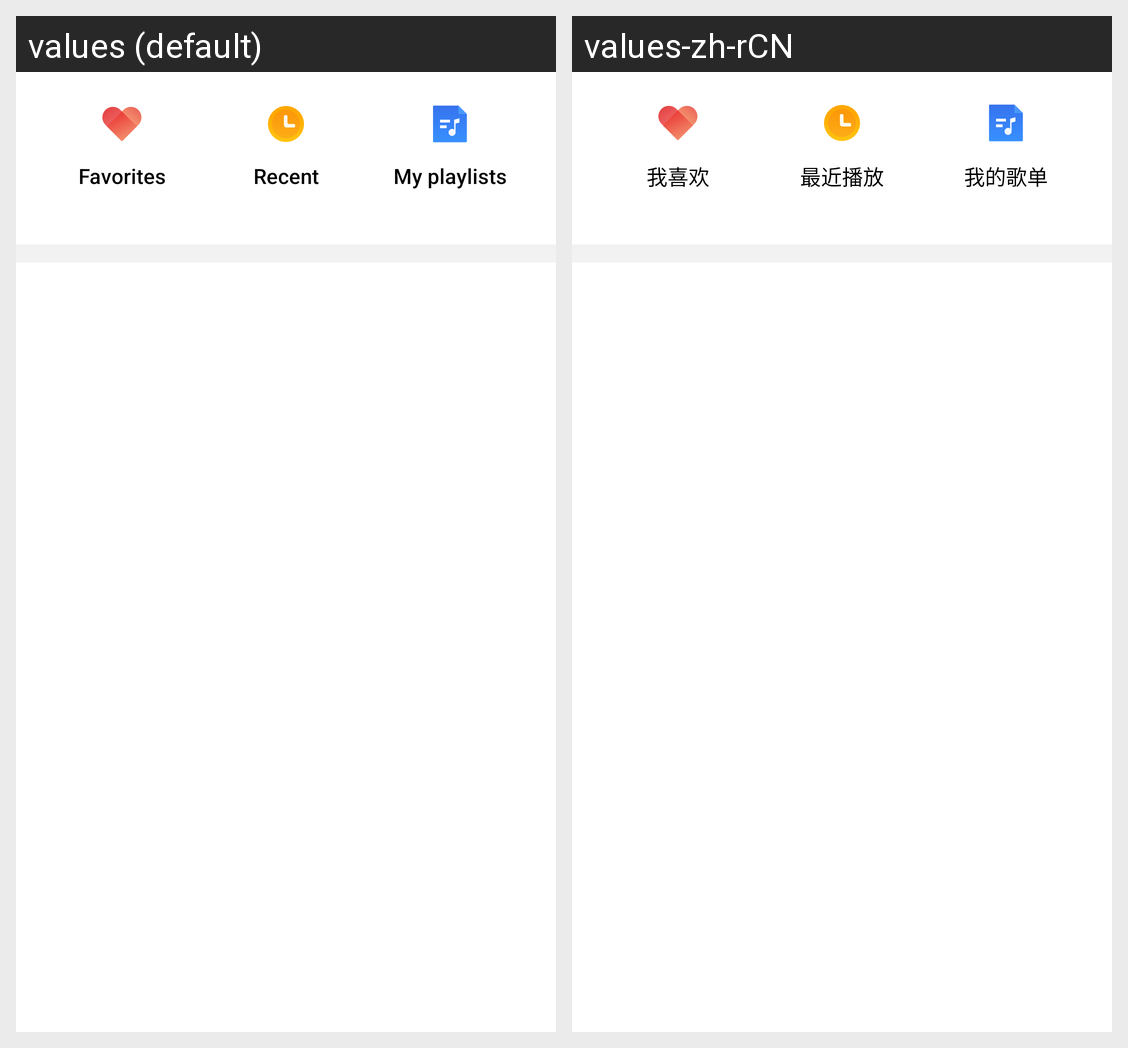

For this localized Android screen grid, give each drawn string resource with its value in every locale shown.
Android screen res/layout/local_number_header_layout.xml rendered under 2 locales, left to right: values (default), values-zh-rCN. Device: Nexus 5 (rendered at 1080×1920; each locale shown at half size, 540×960, under a caption strip naming it); theme AppTheme.
Strings drawn on this screen, with the default value and each locale's value (text and hints the layout hard-codes, and strings that could not be matched under every locale, appear in the picture but are not listed):

my_favorite
  values: Favorites
  values-zh-rCN: 我喜欢

recently_play
  values: Recent
  values-zh-rCN: 最近播放

my_playlist
  values: My playlists
  values-zh-rCN: 我的歌单
